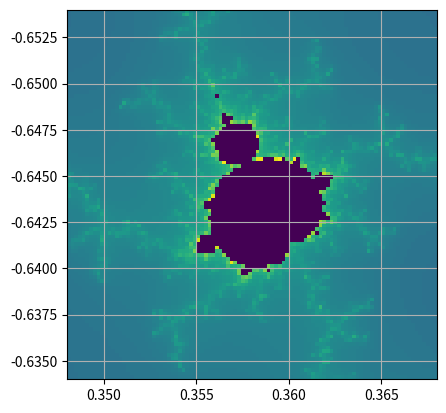

Source code (Python):
import numpy as np
import matplotlib.pyplot as plt

def mandel(c,lmax):
	b=[0+0j, 0+0j]
	for i in range(RANGE):
		b[0]=b[1]
		b[1]=b[0]**2+c
		if abs(b[1]) > lMax:
			return i+1
	return 1
	
	
#my_dpi=96
RANGE=1000	#iterációs mélység -> javít a körvonalakon
lMax=2
res=100
size=0.01
cent=0.358-0.6440j


real=np.linspace(-size,size,res)+np.real(cent)
imag=np.linspace(-size,size,res)+np.imag(cent)
print(min(imag),max(imag),min(real),max(real))


mand2=np.ones((res, res))
idxIM=0
idxRE=0

for im in imag:
	for re in real:
		val=mandel(re+1j*im,lMax)
		mand2[idxIM, idxRE]=val
		idxRE=idxRE+1
	print(idxIM/res*100,"%")
	idxIM=idxIM+1
	idxRE=0

print("done")

plt.figure()
#plt.imshow(np.log10(np.reshape(np.array(mand2),(res, res))), interpolation='nearest', extent=[min(real),max(real),min(imag),max(imag)])
plt.imshow(np.log10(mand2), interpolation='nearest', extent=[min(real),max(real),max(imag),min(imag)])
"""
plt.figure(figsize=(res/my_dpi, res/my_dpi), dpi=my_dpi)
plt.imshow(np.log10(np.array(mand2)), interpolation='nearest', extent=[min(real),max(real),min(imag),max(imag)])
"""
plt.savefig('mandel_TOTRES.png')
plt.grid()
plt.show()

